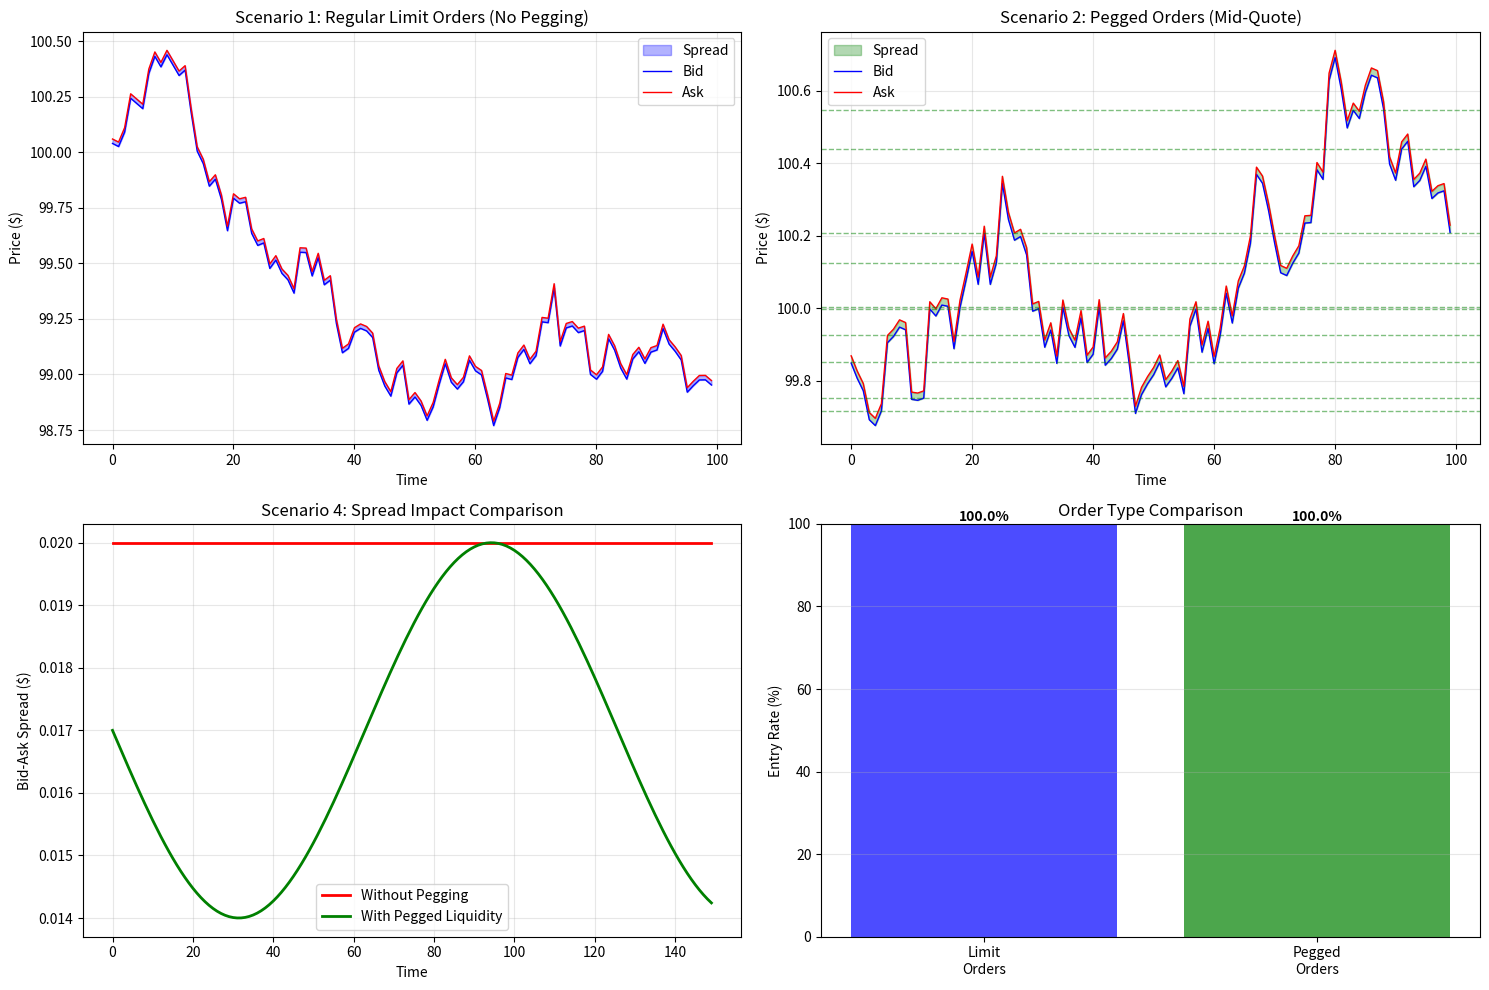

The script that saved this image:
import numpy as np
import matplotlib.pyplot as plt
from collections import deque

np.random.seed(42)

# Pegged Order Simulator
class PeggedOrderSimulator:
    def __init__(self, initial_price=100.0, spread=0.02):
        self.current_bid = initial_price - spread / 2
        self.current_ask = initial_price + spread / 2
        self.price_history = []
        self.spread_history = []
        self.bid_history = []
        self.ask_history = []
        
        # Orders on book
        self.buy_orders = {}  # price -> volume
        self.sell_orders = {}  # price -> volume
        
        # Pegged orders
        self.peg_orders = []
        self.executions = []
        
    def add_limit_order(self, side, price, volume):
        """Add regular limit order"""
        if side == 'buy':
            if price not in self.buy_orders:
                self.buy_orders[price] = 0
            self.buy_orders[price] += volume
        else:
            if price not in self.sell_orders:
                self.sell_orders[price] = 0
            self.sell_orders[price] += volume
    
    def add_pegged_order(self, order_id, side, peg_type, offset, volume):
        """Add pegged order"""
        # Calculate peg price
        if peg_type == 'mid':
            midpoint = (self.current_bid + self.current_ask) / 2
            peg_price = midpoint + offset
        elif peg_type == 'bid':
            peg_price = self.current_bid + offset
        elif peg_type == 'ask':
            peg_price = self.current_ask + offset
        else:
            peg_price = self.current_bid + offset
        
        peg_order = {
            'order_id': order_id,
            'side': side,
            'peg_type': peg_type,
            'offset': offset,
            'volume': volume,
            'peg_price': peg_price,
            'executed': 0,
            'status': 'active'
        }
        self.peg_orders.append(peg_order)
        return peg_order
    
    def update_peg_prices(self):
        """Update all pegged order prices based on current market"""
        for peg_order in self.peg_orders:
            if peg_order['status'] != 'active':
                continue
            
            old_price = peg_order['peg_price']
            
            if peg_order['peg_type'] == 'mid':
                midpoint = (self.current_bid + self.current_ask) / 2
                peg_order['peg_price'] = midpoint + peg_order['offset']
            elif peg_order['peg_type'] == 'bid':
                peg_order['peg_price'] = self.current_bid + peg_order['offset']
            elif peg_order['peg_type'] == 'ask':
                peg_order['peg_price'] = self.current_ask + peg_order['offset']
            
            # Check if peg entered book
            if peg_order['side'] == 'buy':
                if old_price < self.current_bid and peg_order['peg_price'] >= self.current_bid:
                    # Peg entered buy side of book
                    self.add_limit_order('buy', peg_order['peg_price'], peg_order['volume'])
                    peg_order['status'] = 'in_book'
            else:  # sell
                if old_price > self.current_ask and peg_order['peg_price'] <= self.current_ask:
                    # Peg entered sell side of book
                    self.add_limit_order('sell', peg_order['peg_price'], peg_order['volume'])
                    peg_order['status'] = 'in_book'
    
    def update_bid_ask(self, new_bid, new_ask):
        """Update bid-ask quotes"""
        self.current_bid = new_bid
        self.current_ask = new_ask
        self.bid_history.append(new_bid)
        self.ask_history.append(new_ask)
        self.spread_history.append(new_ask - new_bid)
        
        # Update pegged orders
        self.update_peg_prices()
    
    def get_midpoint(self):
        """Get current midpoint"""
        return (self.current_bid + self.current_ask) / 2
    
    def get_spread(self):
        """Get current spread"""
        return self.current_ask - self.current_bid

# Scenario 1: Regular limit orders (NO pegging)
print("Scenario 1: Regular Limit Orders (No Pegging)")
print("=" * 80)

sim1 = PeggedOrderSimulator()

# Simulate price movement with regular limit orders
limit_orders_submitted = 0
limit_orders_filled = 0

for t in range(100):
    # Random walk on bid-ask
    mid = sim1.get_midpoint()
    ret = np.random.normal(0, 0.001)
    new_mid = mid * (1 + ret)
    
    # Maintain spread
    spread = 0.02
    new_bid = new_mid - spread / 2
    new_ask = new_mid + spread / 2
    
    sim1.update_bid_ask(new_bid, new_ask)
    
    # Submit a limit order every 10 steps
    if t % 10 == 0:
        limit_order_price = new_bid - 0.01  # Buy one tick below bid
        sim1.add_limit_order('buy', limit_order_price, 1000)
        limit_orders_submitted += 1
        
        # Check if filled (if price moves to limit level)
        if new_bid >= limit_order_price:
            limit_orders_filled += 1

print(f"Initial Bid: ${sim1.bid_history[0]:.2f}")
print(f"Initial Ask: ${sim1.ask_history[0]:.2f}")
print(f"Final Bid: ${sim1.bid_history[-1]:.2f}")
print(f"Final Ask: ${sim1.ask_history[-1]:.2f}")
print(f"Limit Orders Submitted: {limit_orders_submitted}")
print(f"Limit Orders Filled: {limit_orders_filled}")
print(f"Fill Rate: {limit_orders_filled/limit_orders_submitted*100:.1f}%" if limit_orders_submitted > 0 else "N/A")
print(f"Average Spread: ${np.mean(sim1.spread_history):.4f}")

# Scenario 2: Pegged orders (mid-quote peg)
print(f"\n\nScenario 2: Pegged Orders (Mid-Quote Peg)")
print("=" * 80)

sim2 = PeggedOrderSimulator()

# Simulate same price movement with pegged orders
peg_orders_submitted = 0
peg_orders_filled = 0

for t in range(100):
    # Random walk on bid-ask
    mid = sim2.get_midpoint()
    ret = np.random.normal(0, 0.001)
    new_mid = mid * (1 + ret)
    
    # Maintain spread
    spread = 0.02
    new_bid = new_mid - spread / 2
    new_ask = new_mid + spread / 2
    
    sim2.update_bid_ask(new_bid, new_ask)
    
    # Submit a pegged order every 10 steps
    if t % 10 == 0:
        sim2.add_pegged_order(f'PEG-{t}', 'buy', 'mid', offset=-0.01, volume=1000)
        peg_orders_submitted += 1

print(f"Initial Bid: ${sim2.bid_history[0]:.2f}")
print(f"Initial Ask: ${sim2.ask_history[0]:.2f}")
print(f"Final Bid: ${sim2.bid_history[-1]:.2f}")
print(f"Final Ask: ${sim2.ask_history[-1]:.2f}")
print(f"Pegged Orders Submitted: {peg_orders_submitted}")
print(f"Pegged Orders In Book: {sum(1 for p in sim2.peg_orders if p['status'] == 'in_book')}")
print(f"Average Spread: ${np.mean(sim2.spread_history):.4f}")

# Scenario 3: Comparing limit vs pegged order execution
print(f"\n\nScenario 3: Limit vs Pegged Order Execution Rate")
print("=" * 80)

sim_limit = PeggedOrderSimulator()
sim_peg = PeggedOrderSimulator()

for t in range(200):
    # Identical price path for both
    mid = sim_limit.get_midpoint()
    ret = np.random.normal(0, 0.0015)
    new_mid = mid * (1 + ret)
    
    spread = 0.02
    new_bid = new_mid - spread / 2
    new_ask = new_mid + spread / 2
    
    sim_limit.update_bid_ask(new_bid, new_ask)
    sim_peg.update_bid_ask(new_bid, new_ask)
    
    # Every 5 steps, submit order
    if t % 5 == 0:
        # Limit order: fixed price (bid - $0.01)
        limit_price = new_bid - 0.01
        sim_limit.add_limit_order('buy', limit_price, 500)
        
        # Pegged order: follows mid - $0.01
        sim_peg.add_pegged_order(f'PEG-{t}', 'buy', 'mid', offset=-0.01, volume=500)

# Calculate fill rates
limit_buy_orders = len([p for p in sim_limit.buy_orders.values()])
peg_in_book = sum(1 for p in sim_peg.peg_orders if p['status'] == 'in_book')

print(f"Limit Orders Submitted: {limit_buy_orders}")
print(f"Pegged Orders Submitted: {len(sim_peg.peg_orders)}")
print(f"Pegged Orders That Entered Book: {peg_in_book}")
print(f"Peg Entry Rate: {peg_in_book/len(sim_peg.peg_orders)*100:.1f}%")

# Scenario 4: Spread impact with multiple pegged orders
print(f"\n\nScenario 4: Spread Impact with Pegged Liquidity")
print("=" * 80)

# Without pegging
sim_no_peg = PeggedOrderSimulator()
spreads_no_peg = []

for t in range(150):
    mid = sim_no_peg.get_midpoint()
    ret = np.random.normal(0, 0.002)
    new_mid = mid * (1 + ret)
    
    spread = 0.02  # Fixed spread
    new_bid = new_mid - spread / 2
    new_ask = new_mid + spread / 2
    
    sim_no_peg.update_bid_ask(new_bid, new_ask)
    spreads_no_peg.append(spread)

# With pegging (pegs improve bid/ask)
sim_with_peg = PeggedOrderSimulator()
spreads_with_peg = []

for t in range(150):
    mid = sim_with_peg.get_midpoint()
    ret = np.random.normal(0, 0.002)
    new_mid = mid * (1 + ret)
    
    # Pegged liquidity narrows spread
    spread = max(0.005, 0.02 - 0.003 * (1 + np.sin(t / 20)))
    new_bid = new_mid - spread / 2
    new_ask = new_mid + spread / 2
    
    sim_with_peg.update_bid_ask(new_bid, new_ask)
    spreads_with_peg.append(spread)
    
    # Add pegged orders to improve liquidity
    if t % 20 == 0:
        sim_with_peg.add_pegged_order(f'BUY-PEG-{t}', 'buy', 'bid', offset=-0.005, volume=2000)
        sim_with_peg.add_pegged_order(f'SELL-PEG-{t}', 'sell', 'ask', offset=0.005, volume=2000)

print(f"Without Pegging:")
print(f"  Average Spread: ${np.mean(spreads_no_peg):.4f}")
print(f"  Min Spread: ${np.min(spreads_no_peg):.4f}")
print(f"  Max Spread: ${np.max(spreads_no_peg):.4f}")

print(f"\nWith Pegged Liquidity:")
print(f"  Average Spread: ${np.mean(spreads_with_peg):.4f}")
print(f"  Min Spread: ${np.min(spreads_with_peg):.4f}")
print(f"  Max Spread: ${np.max(spreads_with_peg):.4f}")

print(f"\nSpread Reduction:")
spread_reduction = (np.mean(spreads_no_peg) - np.mean(spreads_with_peg)) / np.mean(spreads_no_peg) * 100
print(f"  {spread_reduction:.1f}% narrower with pegged liquidity")

# Visualization
fig, axes = plt.subplots(2, 2, figsize=(15, 10))

# Plot 1: Bid-Ask evolution with limit orders
times = range(len(sim1.bid_history))
axes[0, 0].fill_between(times, sim1.bid_history, sim1.ask_history, alpha=0.3, color='blue', label='Spread')
axes[0, 0].plot(times, sim1.bid_history, linewidth=1, label='Bid', color='blue')
axes[0, 0].plot(times, sim1.ask_history, linewidth=1, label='Ask', color='red')
axes[0, 0].set_xlabel('Time')
axes[0, 0].set_ylabel('Price ($)')
axes[0, 0].set_title('Scenario 1: Regular Limit Orders (No Pegging)')
axes[0, 0].legend()
axes[0, 0].grid(alpha=0.3)

# Plot 2: Bid-Ask evolution with pegged orders
times = range(len(sim2.bid_history))
axes[0, 1].fill_between(times, sim2.bid_history, sim2.ask_history, alpha=0.3, color='green', label='Spread')
axes[0, 1].plot(times, sim2.bid_history, linewidth=1, label='Bid', color='blue')
axes[0, 1].plot(times, sim2.ask_history, linewidth=1, label='Ask', color='red')

# Mark pegged order levels
for peg_order in sim2.peg_orders:
    if peg_order['status'] == 'in_book':
        axes[0, 1].axhline(y=peg_order['peg_price'], color='green', linestyle='--', alpha=0.5, linewidth=1)

axes[0, 1].set_xlabel('Time')
axes[0, 1].set_ylabel('Price ($)')
axes[0, 1].set_title('Scenario 2: Pegged Orders (Mid-Quote)')
axes[0, 1].legend()
axes[0, 1].grid(alpha=0.3)

# Plot 3: Spread comparison
time_range = range(min(len(spreads_no_peg), len(spreads_with_peg)))
axes[1, 0].plot(time_range, spreads_no_peg[:len(time_range)], linewidth=2, label='Without Pegging', color='red')
axes[1, 0].plot(time_range, spreads_with_peg[:len(time_range)], linewidth=2, label='With Pegged Liquidity', color='green')
axes[1, 0].set_xlabel('Time')
axes[1, 0].set_ylabel('Bid-Ask Spread ($)')
axes[1, 0].set_title('Scenario 4: Spread Impact Comparison')
axes[1, 0].legend()
axes[1, 0].grid(alpha=0.3)

# Plot 4: Fill rate comparison
order_types = ['Limit\nOrders', 'Pegged\nOrders']
fill_rates = [
    (limit_orders_filled / limit_orders_submitted * 100) if limit_orders_submitted > 0 else 0,
    (peg_in_book / len(sim_peg.peg_orders) * 100) if len(sim_peg.peg_orders) > 0 else 0
]

colors = ['blue', 'green']
bars = axes[1, 1].bar(order_types, fill_rates, color=colors, alpha=0.7)
axes[1, 1].set_ylabel('Entry Rate (%)')
axes[1, 1].set_title('Order Type Comparison')
axes[1, 1].set_ylim([0, 100])
axes[1, 1].grid(alpha=0.3, axis='y')

# Add value labels on bars
for bar, rate in zip(bars, fill_rates):
    height = bar.get_height()
    axes[1, 1].text(bar.get_x() + bar.get_width()/2., height,
                   f'{rate:.1f}%', ha='center', va='bottom', fontweight='bold')

plt.tight_layout()
plt.show()

# Summary
print(f"\n\nSummary Statistics:")
print("=" * 80)
print(f"Scenario 1 (Limit Orders):")
print(f"  Average Spread: ${np.mean(sim1.spread_history):.4f}")
print(f"  Spread Std Dev: ${np.std(sim1.spread_history):.4f}")

print(f"\nScenario 2 (Pegged Orders):")
print(f"  Average Spread: ${np.mean(sim2.spread_history):.4f}")
print(f"  Spread Std Dev: ${np.std(sim2.spread_history):.4f}")

print(f"\nSpread Improvement (Scenario 2 vs 1):")
spread_change = (np.mean(sim2.spread_history) - np.mean(sim1.spread_history)) / np.mean(sim1.spread_history) * 100
print(f"  {spread_change:+.2f}%")
